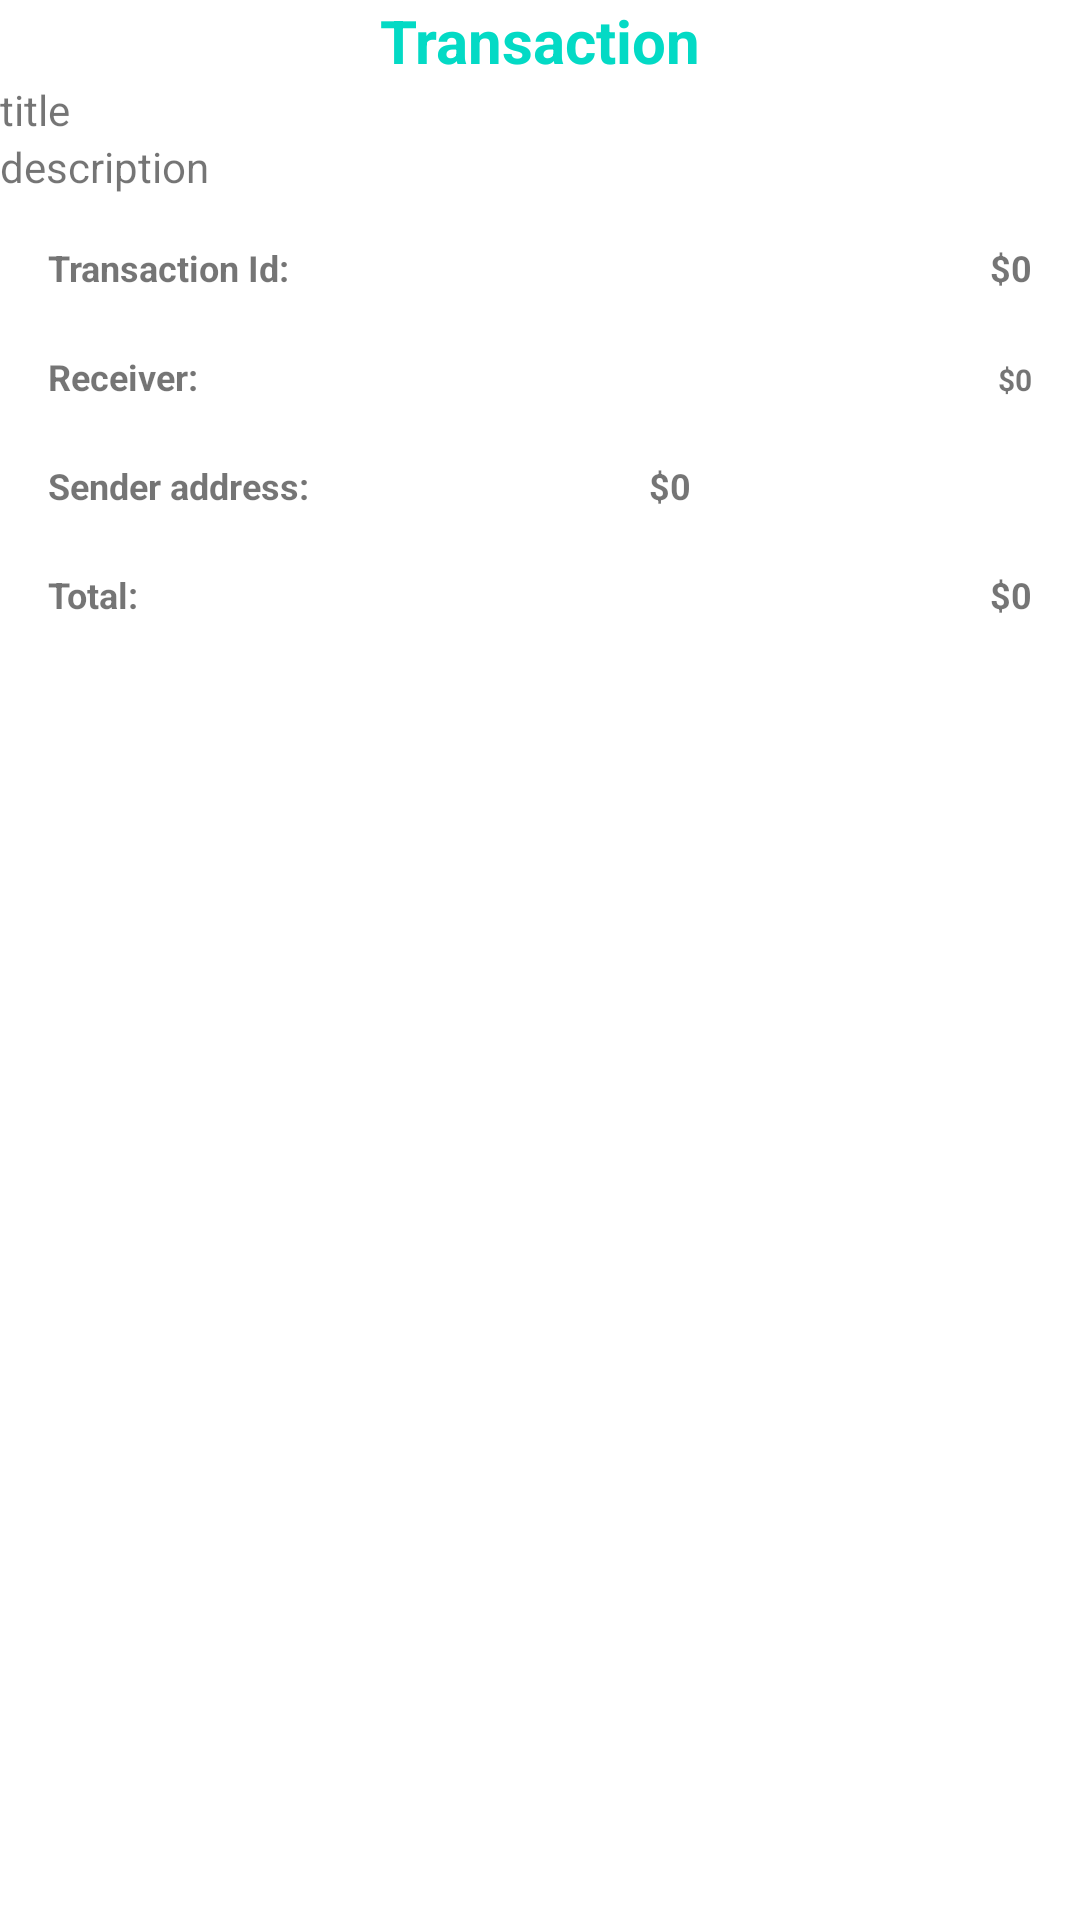

This screen was rendered from an Android layout file. Write that file and the resources it references.
<!-- AndroidManifest.xml: application theme Theme.FinalYearProject -->
<!-- res/layout/activity_transaction_detail.xml -->
<?xml version="1.0" encoding="utf-8"?>
<androidx.constraintlayout.widget.ConstraintLayout xmlns:android="http://schemas.android.com/apk/res/android"
    xmlns:app="http://schemas.android.com/apk/res-auto"
    xmlns:tools="http://schemas.android.com/tools"
    android:layout_width="match_parent"
    android:layout_height="match_parent"
    tools:context=".Activity.TransactionDetailActivity">

    <ScrollView
        android:id="@+id/scrollView3"
        android:layout_width="match_parent"
        android:layout_height="match_parent"
        app:layout_constraintBottom_toBottomOf="parent"
        app:layout_constraintEnd_toEndOf="parent"
        app:layout_constraintHorizontal_bias="0.0"
        app:layout_constraintStart_toStartOf="parent"
        app:layout_constraintTop_toTopOf="parent"
        app:layout_constraintVertical_bias="0.0">

        <LinearLayout
            android:layout_width="match_parent"
            android:layout_height="wrap_content"
            android:orientation="vertical">

            <TextView
                android:id="@+id/textView27"
                android:layout_width="match_parent"
                android:layout_height="wrap_content"
                android:text="Transaction"
                android:textAlignment="center"
                android:textColor="@color/teal_200"
                android:textSize="20dp"
                android:textStyle="bold" />

            <ImageView
                android:id="@+id/productImageView"
                android:layout_width="wrap_content"
                android:layout_height="wrap_content"
                tools:srcCompat="@tools:sample/avatars" />

            <TextView
                android:id="@+id/titletext"
                android:layout_width="match_parent"
                android:layout_height="wrap_content"
                android:text="title" />

            <TextView
                android:id="@+id/descriptiontext"
                android:layout_width="match_parent"
                android:layout_height="wrap_content"
                android:text="description" />

        <LinearLayout
            android:layout_width="match_parent"
            android:layout_height="match_parent"
            android:layout_marginStart="16dp"
            android:layout_marginTop="16dp"
            android:layout_marginEnd="16dp"
            android:layout_marginBottom="4dp"
            android:layout_weight="1"
            android:orientation="horizontal">

            <TextView
                android:id="@+id/transactionID"
                android:layout_width="wrap_content"
                android:layout_height="wrap_content"
                android:layout_weight="1"
                android:text="Transaction Id:"
                android:textSize="12sp"
                android:textStyle="bold"

                />

            <TextView
                android:id="@+id/transactionIDTextView"
                android:layout_width="wrap_content"
                android:layout_height="wrap_content"
                android:text="$0"
                android:textSize="12sp"
                android:textStyle="bold" />

        </LinearLayout>

        <LinearLayout
            android:layout_width="match_parent"
            android:layout_height="match_parent"
            android:layout_marginStart="16dp"
            android:layout_marginTop="16dp"
            android:layout_marginEnd="16dp"
            android:layout_marginBottom="4dp"
            android:layout_weight="1"
            android:orientation="horizontal">

            <TextView
                android:id="@+id/receivertxt"
                android:layout_width="wrap_content"
                android:layout_height="wrap_content"
                android:layout_weight="1"
                android:text="Receiver:"
                android:textSize="12sp"
                android:textStyle="bold"

                />

            <TextView
                android:id="@+id/receivertv"
                android:layout_width="wrap_content"
                android:layout_height="wrap_content"
                android:text="$0"
                android:textSize="10sp"
                android:textStyle="bold" />

        </LinearLayout>

        <LinearLayout
            android:layout_width="match_parent"
            android:layout_height="match_parent"
            android:layout_marginStart="16dp"
            android:layout_marginTop="16dp"
            android:layout_marginEnd="16dp"
            android:layout_marginBottom="4dp"
            android:layout_weight="1"
            android:orientation="horizontal">

            <TextView
                android:id="@+id/senderAddress"
                android:layout_width="wrap_content"
                android:layout_height="wrap_content"
                android:layout_weight="1"
                android:text="Sender address:"
                android:textSize="12sp"
                android:textStyle="bold"

                />

            <TextView
                android:id="@+id/senderAddresstv"
                android:layout_width="wrap_content"
                android:layout_height="wrap_content"
                android:layout_weight="1"
                android:text="$0"
                android:textSize="12sp"
                android:textStyle="bold" />


        </LinearLayout>


        <LinearLayout
            android:layout_width="match_parent"
            android:layout_height="match_parent"
            android:layout_marginStart="16dp"
            android:layout_marginTop="16dp"
            android:layout_marginEnd="16dp"
            android:layout_marginBottom="4dp"
            android:layout_weight="1"
            android:orientation="horizontal">

            <TextView
                android:id="@+id/totalTxt"
                android:layout_width="wrap_content"
                android:layout_height="wrap_content"
                android:layout_weight="1"
                android:text="Total:"
                android:textSize="12sp"
                android:textStyle="bold"

                />

            <TextView
                android:id="@+id/totalTV"
                android:layout_width="wrap_content"
                android:layout_height="wrap_content"
                android:text="$0"
                android:textSize="12sp"
                android:textStyle="bold" />
        </LinearLayout>


        </LinearLayout>
    </ScrollView>


</androidx.constraintlayout.widget.ConstraintLayout>
<!-- resources referenced by this layout -->
<resources>
  <style name="Theme.FinalYearProject" parent="Theme.MaterialComponents.DayNight.NoActionBar">
          
          <item name="colorPrimary">@color/purple_500</item>
          <item name="colorPrimaryVariant">@color/purple_700</item>
          <item name="colorOnPrimary">@color/white</item>
          
          <item name="colorSecondary">@color/teal_200</item>
          <item name="colorSecondaryVariant">@color/teal_700</item>
          <item name="colorOnSecondary">@color/black</item>
          
          <item name="android:statusBarColor">?attr/colorPrimaryVariant</item>
          
      </style>
  <!-- not gathered from this repository: default colours our renderer supplied (Android Studio template values) -->
  <color name="purple_500">#FF6200EE</color>
  <color name="purple_700">#FF3700B3</color>
  <color name="teal_200">#FF03DAC5</color>
  <color name="teal_700">#FF018786</color>
  <color name="black">#FF000000</color>
  <color name="white">#FFFFFFFF</color>
</resources>
